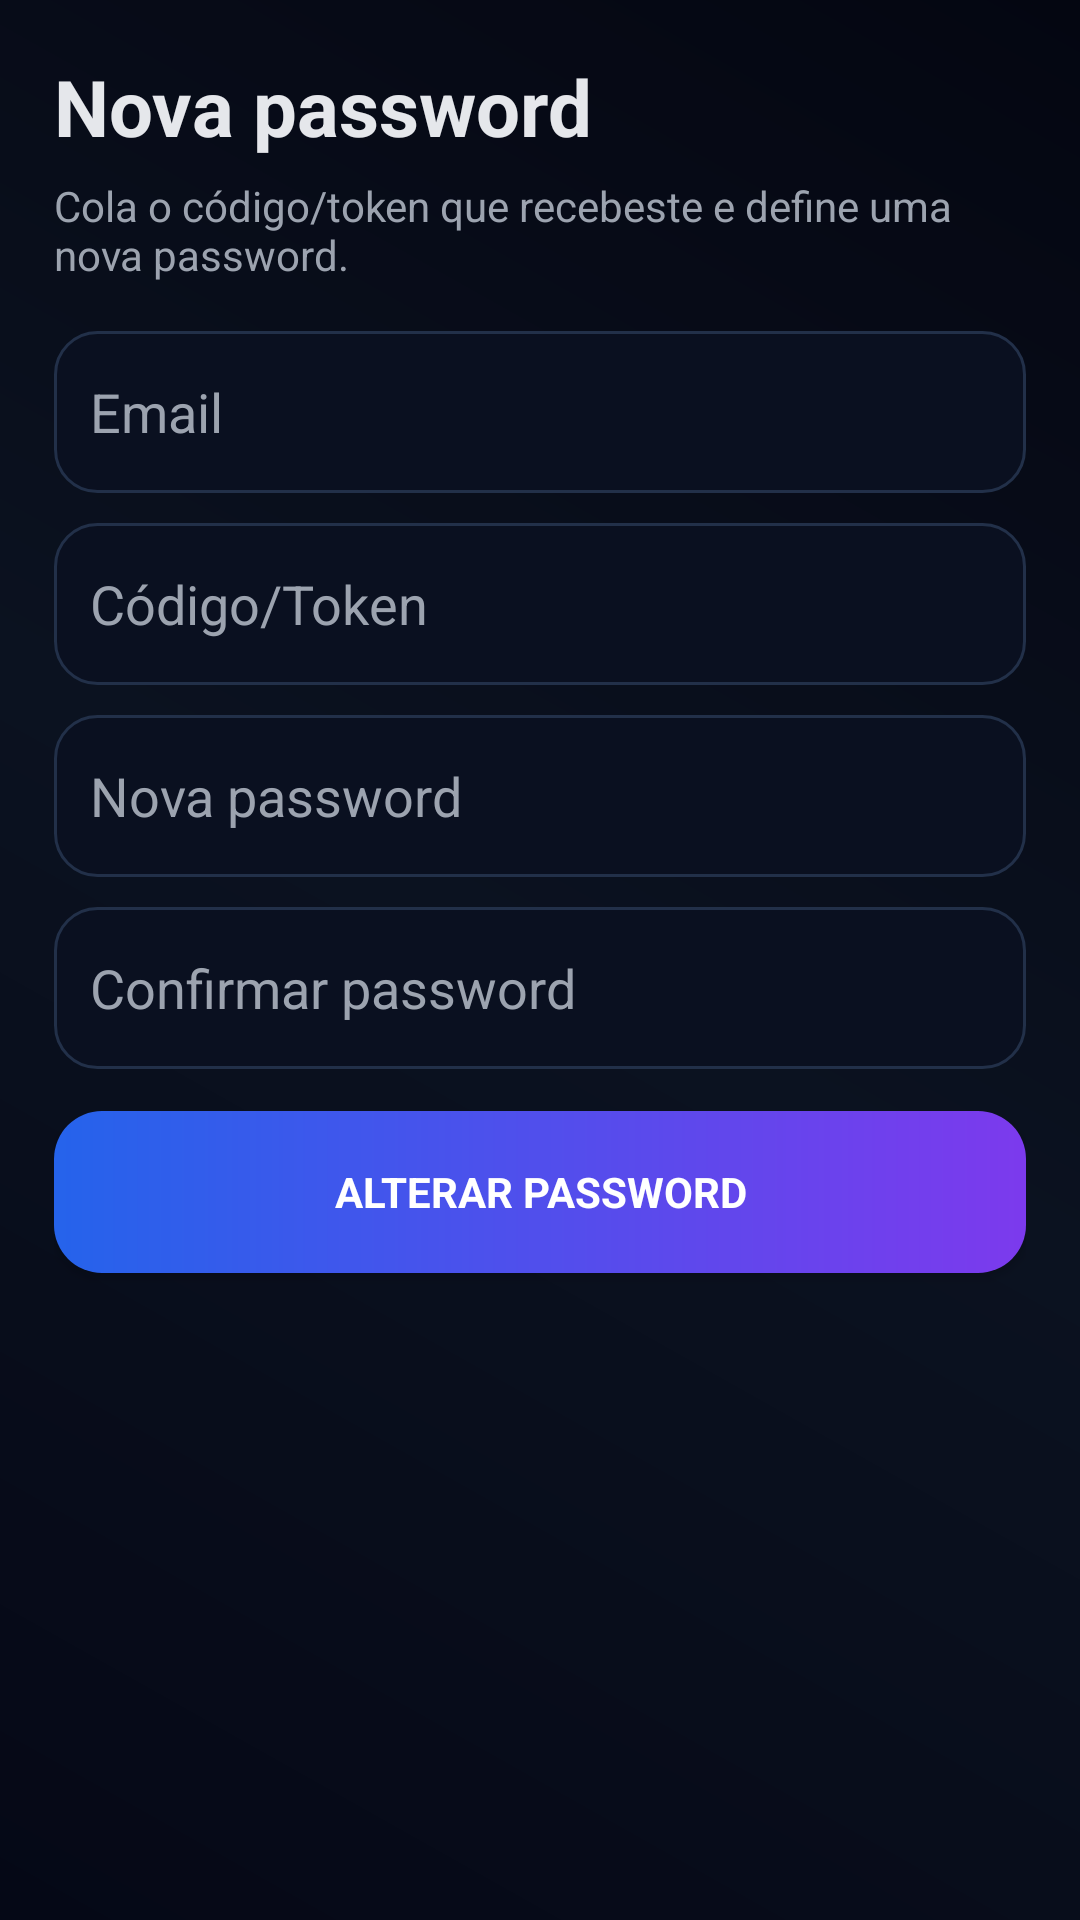

This screen was rendered from an Android layout file. Write that file and the resources it references.
<!-- AndroidManifest.xml: application theme Theme.SecManagementMobile -->
<!-- res/layout/activity_reset_password.xml -->
<?xml version="1.0" encoding="utf-8"?>
<FrameLayout xmlns:android="http://schemas.android.com/apk/res/android"
    android:layout_width="match_parent"
    android:layout_height="match_parent"
    android:background="@drawable/bg_gradient_dark">

    <ScrollView
        android:layout_width="match_parent"
        android:layout_height="match_parent"
        android:fillViewport="true">

        <LinearLayout
            android:layout_width="match_parent"
            android:layout_height="wrap_content"
            android:orientation="vertical"
            android:padding="18dp">

            <TextView
                android:layout_width="match_parent"
                android:layout_height="wrap_content"
                android:text="Nova password"
                android:textColor="@color/textPrimary"
                android:textSize="26sp"
                android:textStyle="bold" />

            <TextView
                android:layout_width="match_parent"
                android:layout_height="wrap_content"
                android:layout_marginTop="6dp"
                android:text="Cola o código/token que recebeste e define uma nova password."
                android:textColor="@color/textSecondary" />

            <EditText
                android:id="@+id/etEmail"
                android:layout_width="match_parent"
                android:layout_height="54dp"
                android:layout_marginTop="16dp"
                android:hint="Email"
                android:inputType="textEmailAddress"
                android:textColor="@color/textPrimary"
                android:textColorHint="@color/textSecondary"
                android:background="@drawable/input_dark"
                android:paddingStart="12dp"
                android:paddingEnd="12dp" />

            <EditText
                android:id="@+id/etToken"
                android:layout_width="match_parent"
                android:layout_height="54dp"
                android:layout_marginTop="10dp"
                android:hint="Código/Token"
                android:inputType="text"
                android:textColor="@color/textPrimary"
                android:textColorHint="@color/textSecondary"
                android:background="@drawable/input_dark"
                android:paddingStart="12dp"
                android:paddingEnd="12dp" />

            <EditText
                android:id="@+id/etNewPass"
                android:layout_width="match_parent"
                android:layout_height="54dp"
                android:layout_marginTop="10dp"
                android:hint="Nova password"
                android:inputType="textPassword"
                android:textColor="@color/textPrimary"
                android:textColorHint="@color/textSecondary"
                android:background="@drawable/input_dark"
                android:paddingStart="12dp"
                android:paddingEnd="12dp" />

            <EditText
                android:id="@+id/etConfirmPass"
                android:layout_width="match_parent"
                android:layout_height="54dp"
                android:layout_marginTop="10dp"
                android:hint="Confirmar password"
                android:inputType="textPassword"
                android:textColor="@color/textPrimary"
                android:textColorHint="@color/textSecondary"
                android:background="@drawable/input_dark"
                android:paddingStart="12dp"
                android:paddingEnd="12dp" />

            <Button
                android:id="@+id/btnReset"
                android:layout_width="match_parent"
                android:layout_height="54dp"
                android:layout_marginTop="14dp"
                android:background="@drawable/btn_gradient"
                android:backgroundTint="@null"
                android:text="Alterar password"
                android:textColor="@android:color/white"
                android:textStyle="bold" />

            <TextView
                android:id="@+id/txtStatus"
                android:layout_width="match_parent"
                android:layout_height="wrap_content"
                android:layout_marginTop="12dp"
                android:textColor="@color/textSecondary" />

        </LinearLayout>
    </ScrollView>
</FrameLayout>
<!-- resources referenced by this layout -->
<resources>
  <color name="textPrimary">#E5E7EB</color>
  <color name="textSecondary">#9CA3AF</color>
  <!-- drawable bg_gradient_dark (drawable) -->
  <shape xmlns:android="http://schemas.android.com/apk/res/android">
      <gradient
          android:angle="45"
          android:startColor="#050816"
          android:centerColor="#0B1220"
          android:endColor="#040611"
          android:type="linear" />
  </shape>
  <!-- drawable btn_gradient (drawable) -->
  <shape xmlns:android="http://schemas.android.com/apk/res/android">
      <corners android:radius="16dp" />
      <gradient
          android:angle="0"
          android:startColor="@color/brandBlue"
          android:endColor="@color/brandPurple" />
  </shape>
  <!-- drawable input_dark (drawable) -->
  <?xml version="1.0" encoding="utf-8"?>
  <shape xmlns:android="http://schemas.android.com/apk/res/android" android:shape="rectangle">
      <solid android:color="@color/inputDark" />
      <corners android:radius="14dp" />
      <stroke
          android:width="1dp"
          android:color="@color/strokeDark" />
      <padding
          android:left="12dp"
          android:top="10dp"
          android:right="12dp"
          android:bottom="10dp" />
  </shape>
  <style name="Theme.SecManagementMobile" parent="Theme.Material3.DayNight.NoActionBar">
          <item name="colorPrimary">@color/brandBlue</item>
          <item name="colorSecondary">@color/brandPurple</item>
          <item name="colorTertiary">@color/brandPurple</item>
  
          
          <item name="colorSurface">@color/cardDark</item>
          <item name="colorOnSurface">@color/textPrimary</item>
  
          
          <item name="android:textColorPrimary">@color/textPrimary</item>
          <item name="android:textColorSecondary">@color/textSecondary</item>
  
          
          <item name="android:statusBarColor">@color/bgDark</item>
          <item name="android:navigationBarColor">@color/bgDark</item>
  
          
          <item name="android:fontFamily">sans-serif</item>
      </style>
  <color name="brandBlue">#2563EB</color>
  <color name="brandPurple">#7C3AED</color>
  <color name="inputDark">#0A1020</color>
  <color name="strokeDark">#223049</color>
  <color name="cardDark">#0B1220</color>
  <color name="bgDark">#070B14</color>
</resources>
